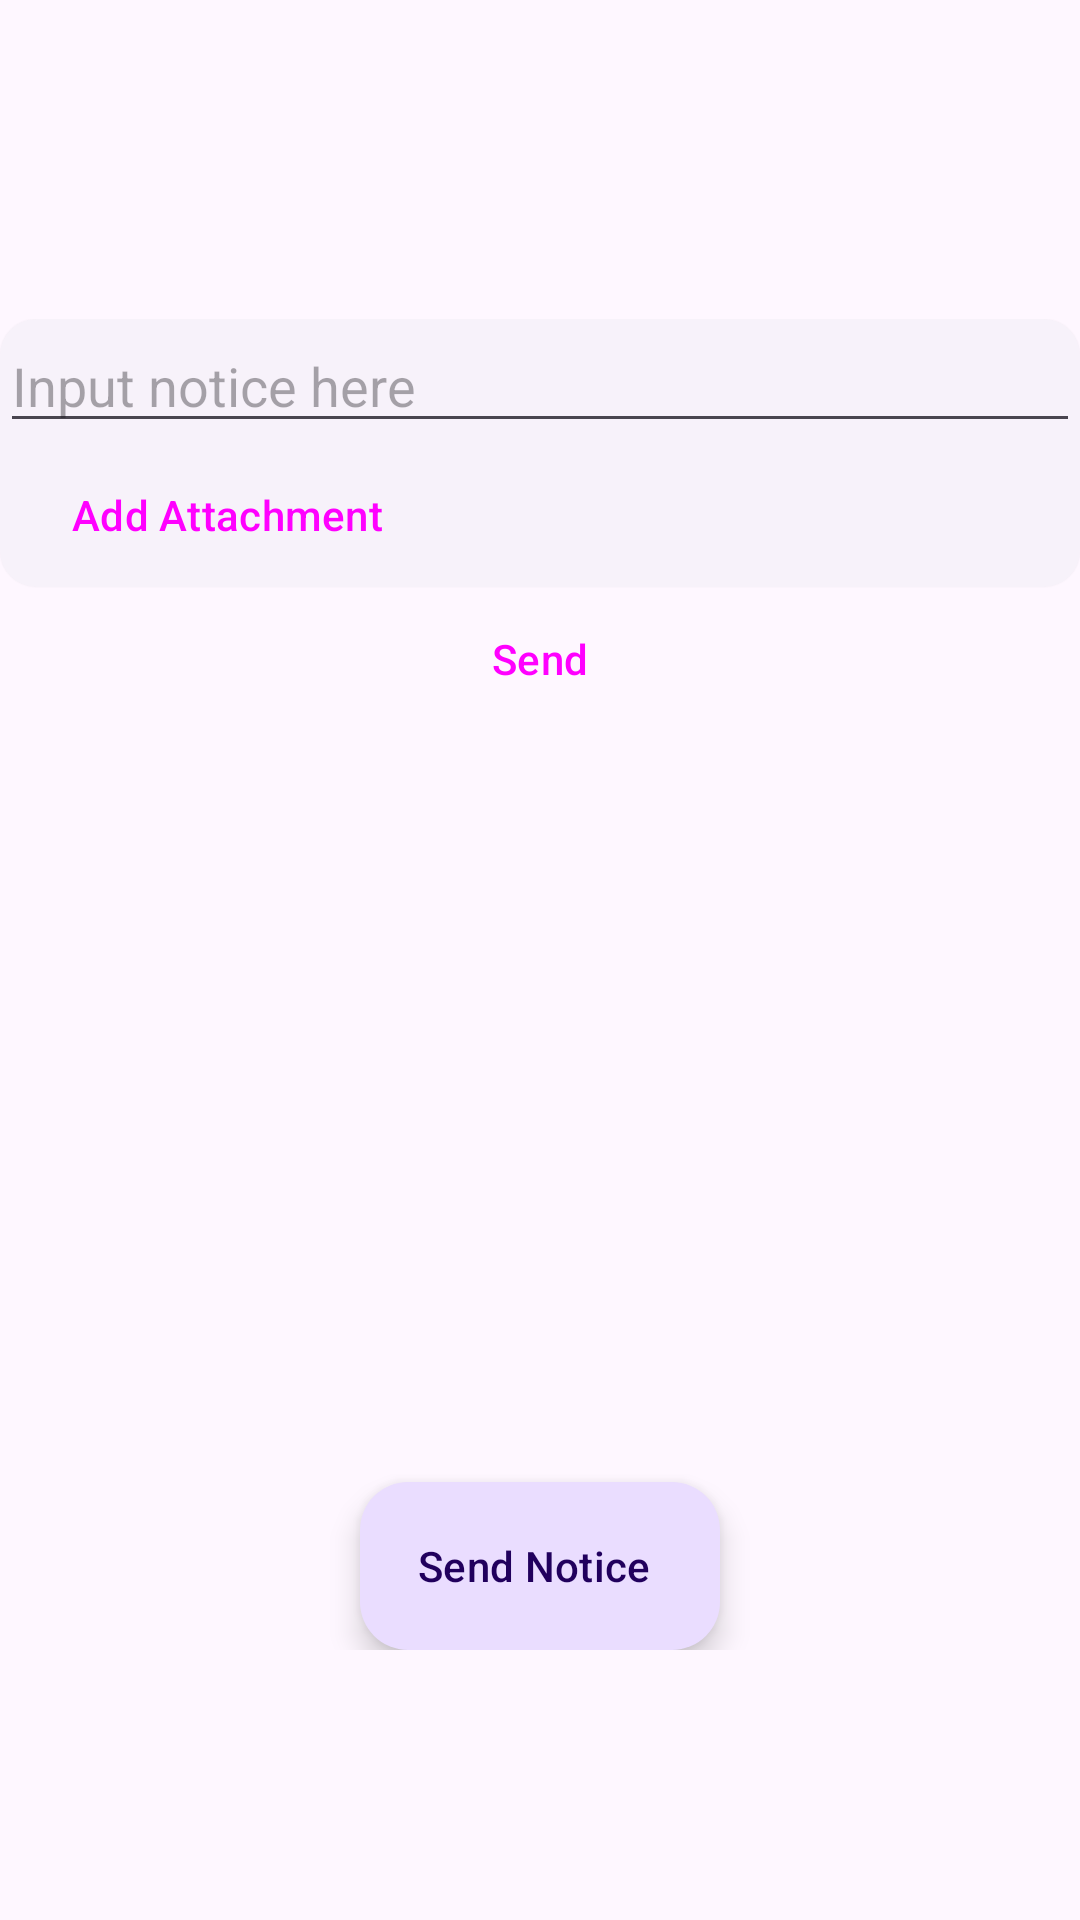

Layout XML and referenced resources for this Android screen:
<!-- AndroidManifest.xml: application theme Theme.Vkanect -->
<!-- res/layout/faculty_fragment_notice.xml -->
<?xml version="1.0" encoding="utf-8"?>
<androidx.constraintlayout.widget.ConstraintLayout xmlns:android="http://schemas.android.com/apk/res/android"
    xmlns:app="http://schemas.android.com/apk/res-auto"
    xmlns:tools="http://schemas.android.com/tools"
    android:id="@+id/fac_notice"
    android:layout_width="match_parent"
    android:layout_height="match_parent"
    android:paddingBottom="90dp"
    tools:context=".faculty.frag.F_NoticeFragment">



    <ScrollView
        android:layout_width="match_parent"
        android:layout_height="match_parent">
        <LinearLayout
            android:id="@+id/linearLayout"
            android:visibility="visible"
            android:layout_width="match_parent"
            android:layout_height="wrap_content"
            android:orientation="vertical"
            android:layout_gravity="center"
            android:layout_marginBottom="100dp"
            app:layout_constraintEnd_toEndOf="parent"
            app:layout_constraintStart_toStartOf="parent"
            app:layout_constraintTop_toTopOf="parent">


            <LinearLayout
                android:layout_width="match_parent"
                android:layout_height="wrap_content"
                android:layout_gravity="top"
                android:orientation="vertical"
                >

                <com.google.android.material.card.MaterialCardView
                    style="@style/Widget.Material3.CardView.Elevated"
                    android:layout_width="match_parent"
                    android:layout_height="wrap_content"
                    android:layout_margin="@dimen/fab_margin">

                    <LinearLayout
                        android:layout_width="match_parent"
                        android:layout_height="match_parent"
                        android:orientation="vertical">


                        <EditText
                            android:id="@+id/fac_notice_text"
                            android:layout_width="match_parent"
                            android:layout_height="wrap_content"
                            android:layout_margin="@dimen/fab_margin"
                            android:layout_weight="1"
                            android:hint="Input notice here" />


                        <Button
                            android:id="@+id/button_add_file"
                            style="@style/Widget.Material3.Button.ElevatedButton"
                            android:layout_width="wrap_content"
                            android:layout_height="wrap_content"
                            android:layout_margin="@dimen/fab_margin"
                            android:text="Add Attachment" />
                    </LinearLayout>

                </com.google.android.material.card.MaterialCardView>

                <Button
                    android:id="@+id/fac_notice_send"
                    style="@style/Widget.Material3.Button.OutlinedButton"
                    android:layout_width="wrap_content"
                    android:layout_height="wrap_content"
                    android:layout_gravity="center"
                    android:layout_weight="1"
                    android:text="Send" />

                <com.google.android.material.progressindicator.LinearProgressIndicator
                    android:id="@+id/loading"
                    android:layout_width="match_parent"
                    android:layout_height="wrap_content"
                    android:layout_margin="@dimen/fab_margin"
                    android:visibility="gone"
                    android:indeterminate="true" />

            </LinearLayout>
        </LinearLayout>

    </ScrollView>


    <androidx.recyclerview.widget.RecyclerView
        android:id="@+id/handle_notice_fac"
        android:layout_width="match_parent"
        android:layout_height="match_parent"
        android:visibility="visible"
        app:layout_constraintBottom_toBottomOf="parent"
        app:layout_constraintEnd_toEndOf="parent"
        app:layout_constraintStart_toStartOf="parent"
        app:layout_constraintTop_toTopOf="parent" />


    <com.google.android.material.floatingactionbutton.ExtendedFloatingActionButton
        android:id="@+id/extended_fab_send_notice"
        android:layout_width="wrap_content"
        android:layout_height="wrap_content"
        android:layout_margin="@dimen/fab_margin"
        android:contentDescription="Send New Notice"
        android:text="Send Notice"
        app:icon="@drawable/ic_notifications"
        app:layout_constraintBottom_toBottomOf="parent"
        app:layout_constraintEnd_toEndOf="parent"
        app:layout_constraintStart_toStartOf="parent" />
</androidx.constraintlayout.widget.ConstraintLayout>
<!-- resources referenced by this layout -->
<resources>
  <style name="Theme.Vkanect" parent="Theme.Material3.DayNight">
          
          <item name="colorPrimary">#1CAC99</item>
          <item name="colorPrimaryVariant">#388E3C</item>
          <item name="colorOnPrimary">@color/white</item>
          
          <item name="colorSecondary">@color/teal_200</item>
          <item name="colorSecondaryVariant">@color/teal_700</item>
          <item name="colorOnSecondary">@color/black</item>
  
  
          <item name="android:textColorPrimary">@color/black</item>
          
          <item name="android:statusBarColor" tools:targetApi="l">#001CAC99</item>
          <item name="android:windowLightStatusBar">true</item>
  
          
      </style>
  <color name="white">#FFFFFFFF</color>
  <color name="teal_200">#FF03DAC5</color>
  <color name="teal_700">#FF018786</color>
  <color name="black">#424141</color>
</resources>
